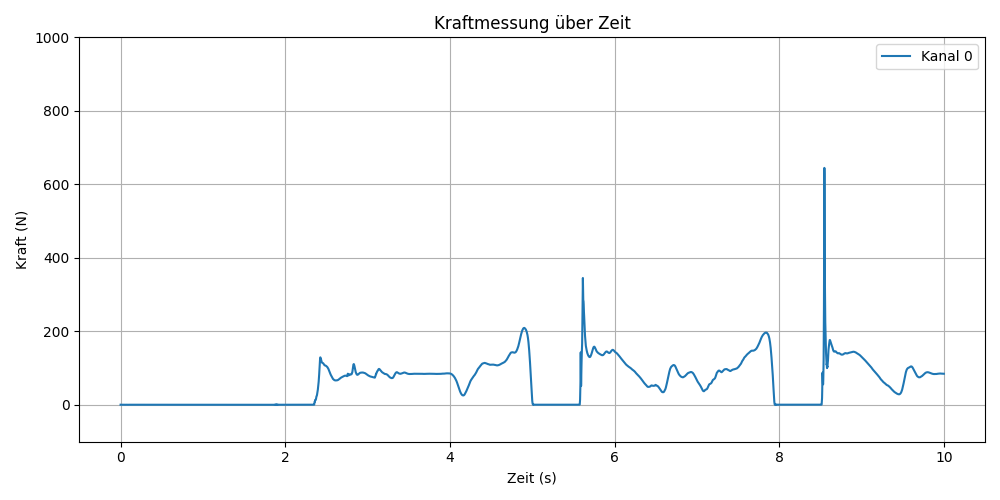

Data behind this chart, as committed beside it:
time, channel_0
0.000, 32789
0.001, 32785
0.002, 32787
0.003, 32785
0.004, 32786
0.005, 32786
0.006, 32788
0.007, 32787
0.008, 32788
0.009, 32788
0.010, 32789
0.011, 32785
0.012, 32787
0.013, 32788
0.014, 32788
0.015, 32786
0.016, 32786
0.017, 32788
0.018, 32787
0.019, 32787
0.020, 32788
0.021, 32789
0.022, 32785
0.023, 32785
0.024, 32784
0.025, 32786
0.026, 32787
0.027, 32787
0.028, 32789
0.029, 32787
0.030, 32786
0.031, 32786
0.032, 32786
0.033, 32787
0.034, 32787
0.035, 32788
0.036, 32787
0.037, 32789
0.038, 32787
0.039, 32786
0.040, 32787
0.041, 32788
0.042, 32787
0.043, 32787
0.044, 32788
0.045, 32787
0.046, 32787
0.047, 32786
0.048, 32786
0.049, 32787
0.050, 32785
0.051, 32788
0.052, 32788
0.053, 32786
0.054, 32786
0.055, 32788
0.056, 32787
0.057, 32788
0.058, 32788
0.059, 32786
... 9,940 more rows
